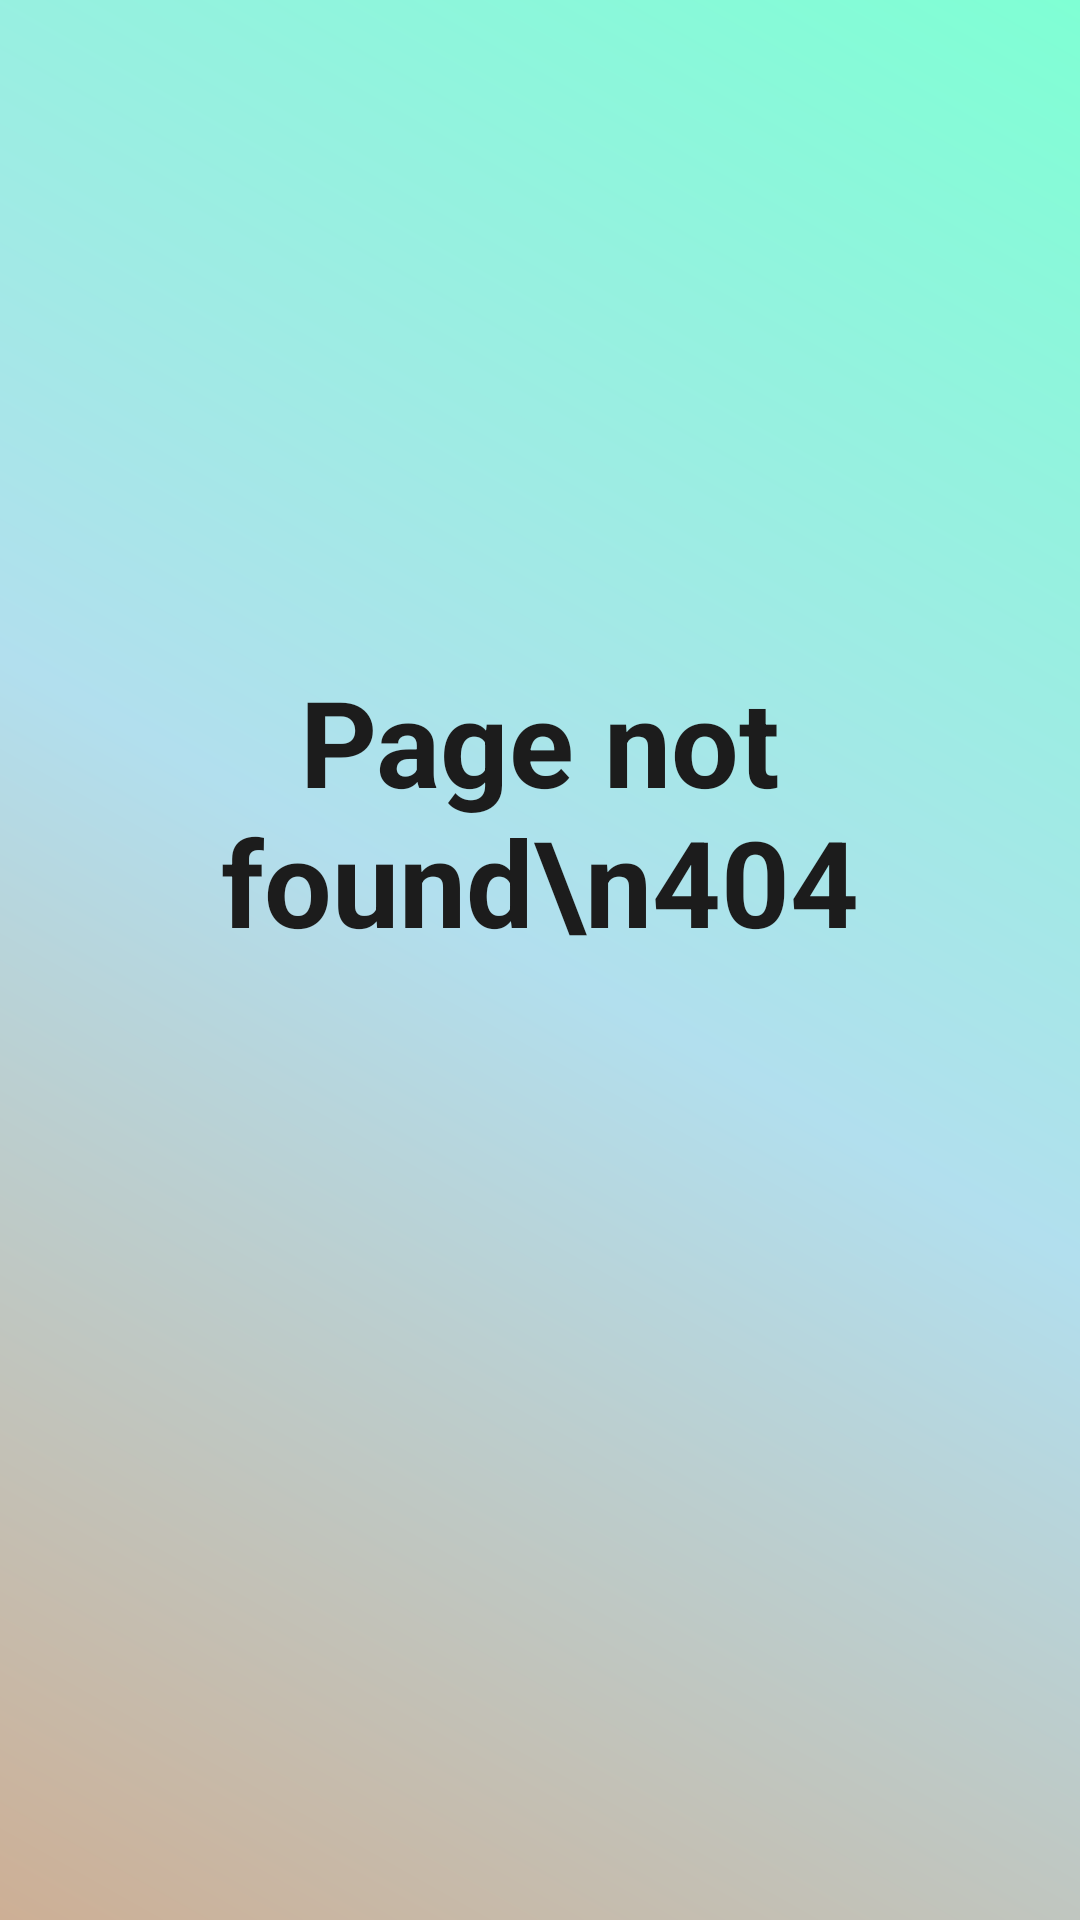

This screen was rendered from an Android layout file. Write that file and the resources it references.
<!-- AndroidManifest.xml: application theme Theme.Nhom02_BanTraSua -->
<!-- res/layout/fragment_chi_tiet_san_pham.xml -->
<?xml version="1.0" encoding="utf-8"?>
<FrameLayout xmlns:android="http://schemas.android.com/apk/res/android"
    xmlns:app="http://schemas.android.com/apk/res-auto"
    xmlns:tools="http://schemas.android.com/tools"
    android:layout_width="match_parent"
    android:layout_height="match_parent"
    tools:context=".FragmentChiTietSanPham"
    android:background="@drawable/background1">

    

    <TextView
        android:layout_width="match_parent"
        android:layout_height="wrap_content"
        android:textStyle="bold"
        android:textSize="40dp"
        android:text="Page not found\n404"
        android:textColor="@color/gray11"
        android:layout_gravity="center_vertical"
        android:gravity="center"
        android:layout_marginTop="-50dp"/>




</FrameLayout>
<!-- resources referenced by this layout -->
<resources>
  <color name="gray11">#1C1C1C</color>
  <!-- drawable background1 (drawable) -->
  <?xml version="1.0" encoding="utf-8"?>
  <shape xmlns:android="http://schemas.android.com/apk/res/android" android:shape="rectangle" >
  
      <gradient
          android:angle="45"
          android:centerColor="#B2DFEE"
          android:endColor="#7FFFD4"
          android:startColor="#CDAF95"
          android:type="linear"/>
  
      <corners
          android:radius="0dp"/>
  
  </shape>
  <style name="Theme.Nhom02_BanTraSua" parent="Theme.MaterialComponents.DayNight.DarkActionBar">
          
          <item name="colorPrimary">@color/purple_500</item>
          <item name="colorPrimaryVariant">@color/purple_700</item>
          <item name="colorOnPrimary">@color/white</item>
          
          <item name="colorSecondary">@color/teal_200</item>
          <item name="colorSecondaryVariant">@color/teal_700</item>
          <item name="colorOnSecondary">@color/black</item>
          
          <item name="android:statusBarColor">?attr/colorPrimaryVariant</item>
          
      </style>
  <color name="purple_500">#FF6200EE</color>
  <color name="purple_700">#FF3700B3</color>
  <color name="white">#FFFFFFFF</color>
  <color name="teal_200">#FF03DAC5</color>
  <color name="teal_700">#FF018786</color>
  <color name="black">#FF000000</color>
</resources>
